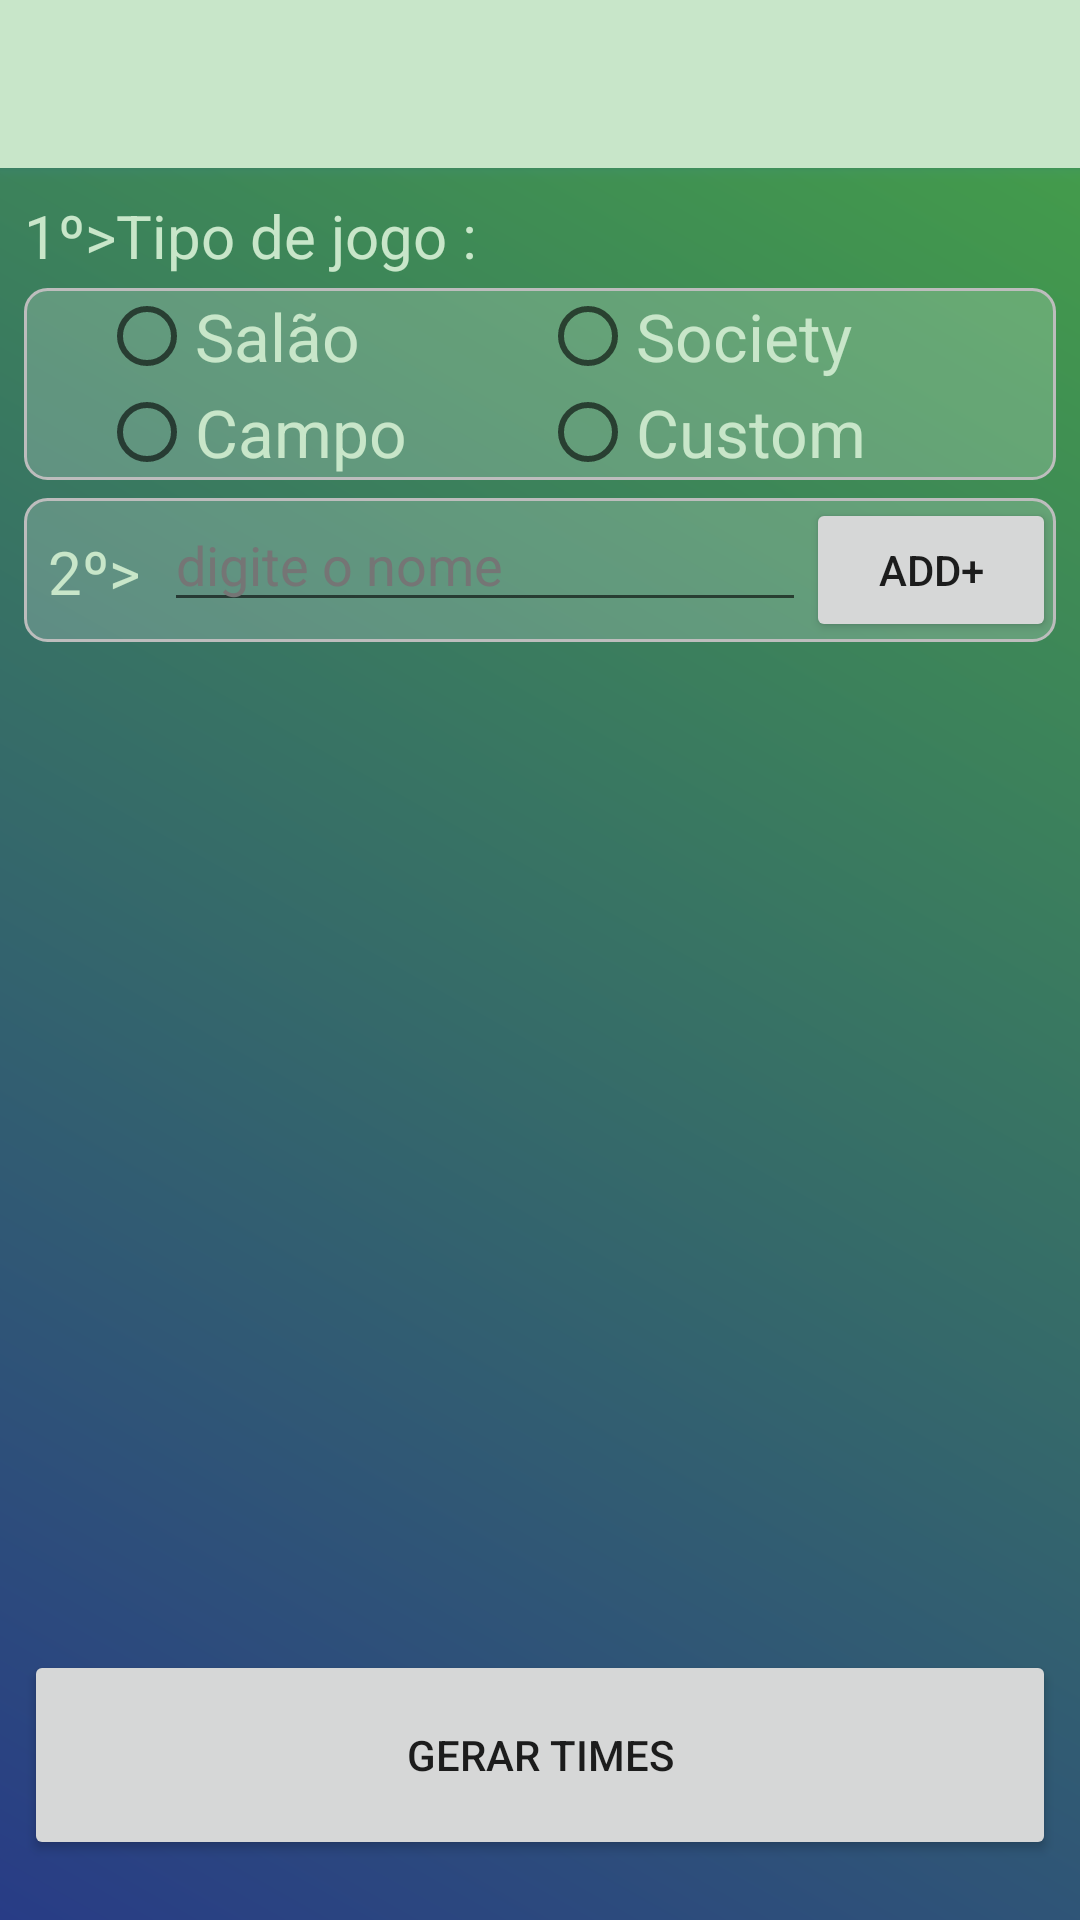

The Android layout XML behind this screen, and the referenced resources:
<!-- AndroidManifest.xml: application theme AppTheme -->
<!-- res/layout/activity_configuracao_times.xml -->
<?xml version="1.0" encoding="utf-8"?>
<RelativeLayout
    xmlns:android="http://schemas.android.com/apk/res/android"
    xmlns:app="http://schemas.android.com/apk/res-auto"
    xmlns:tools="http://schemas.android.com/tools"
    android:layout_width="match_parent"
    android:layout_height="match_parent"
    tools:context=".activity.ConfiguracaoTimes"
    android:background="@drawable/gradient_background">
    <include
        android:id="@+id/toolbarSettingsTeam"
        layout="@layout/toolbar" >

    </include>

    <TextView
        android:layout_below="@+id/toolbarSettingsTeam"
        android:id="@+id/txtTipoJogo"
        android:layout_width="wrap_content"
        android:layout_height="wrap_content"
        android:text="1º>Tipo de jogo :"
        android:textSize="@dimen/titulo"
        android:layout_marginTop="9dp"
        android:layout_marginHorizontal="8dp"
        android:textColor="@color/primary_light"/>

    <LinearLayout
        android:layout_width="match_parent"
        android:layout_height="wrap_content"
        android:layout_below="@+id/txtTipoJogo"
        android:layout_marginTop="4dp"
        android:layout_marginHorizontal="8dp"
        android:orientation="horizontal"
        android:paddingHorizontal="25dp"
        android:id="@+id/ll01"
        android:background="@drawable/background_button">

        <RadioGroup
            android:id="@+id/radioGroupTiposdeJogo"
            android:layout_width="match_parent"
            android:layout_height="wrap_content"
            android:layout_weight="1">

            <RadioButton
                android:id="@+id/rBtnSalao"
                android:layout_width="wrap_content"
                android:layout_height="wrap_content"
                android:layout_weight="1"
                android:text="Salão"
                android:textColor="@color/primary_light"
                android:textSize="@dimen/size_txt_radiobutton" />

            <RadioButton
                android:id="@+id/BtnCampo"
                android:layout_width="wrap_content"
                android:layout_height="wrap_content"
                android:layout_weight="1"
                android:text="Campo"
                android:textColor="@color/primary_light"
                android:textSize="@dimen/size_txt_radiobutton"/>

        </RadioGroup>

        <RadioGroup
            android:id="@+id/radioGroupTiposdeJogo2"
            android:layout_width="match_parent"
            android:layout_height="wrap_content"
            android:layout_weight="1"

            >

            <RadioButton
                android:id="@+id/rBtnSociety"
                android:layout_width="wrap_content"
                android:layout_height="wrap_content"
                android:layout_weight="1"
                android:textColor="@color/primary_light"
                android:text="Society"
                android:textSize="@dimen/size_txt_radiobutton"/>

            <RadioButton
                android:id="@+id/rBtnCustom"
                android:layout_width="wrap_content"
                android:layout_height="wrap_content"
                android:layout_weight="1"
                android:text="Custom "
                android:textColor="@color/primary_light"
                android:textSize="@dimen/size_txt_radiobutton"/>
        </RadioGroup>


    </LinearLayout>
    <LinearLayout
        android:layout_below="@id/ll01"
        android:id="@+id/ll02"
        android:layout_width="match_parent"
        android:layout_height="wrap_content"
        android:orientation="vertical"
        android:layout_marginHorizontal="8dp"
        android:layout_marginVertical="6dp"
        android:layout_above="@id/btnGerarTimes"
        >

        <LinearLayout
            android:id="@+id/ll01_btn"
            android:layout_width="match_parent"
            android:layout_height="wrap_content"
            android:orientation="horizontal"
            android:background="@drawable/background_button">
            <TextView
                android:id="@+id/txtSegundoPasso"
                android:layout_width="wrap_content"
                android:layout_height="wrap_content"
                android:text="2º>"
                android:textSize="@dimen/titulo"
                android:layout_marginTop="3dp"
                android:layout_marginHorizontal="8dp"
                android:textColor="@color/primary_light"
                />
            <EditText
                android:id="@+id/eTxtAddNome"
                android:layout_width="match_parent"
                android:layout_height="wrap_content"
                android:hint="digite o nome"
                android:textColorHint="@color/secondary_text"
                android:layout_weight="1"
                />
            <Button
                android:id="@+id/btnAddJogadores"
                android:layout_width="match_parent"
                android:layout_height="wrap_content"
                android:text="Add+"
                android:layout_weight="2"/>
         </LinearLayout>

        <ListView
            android:layout_marginVertical="6dp"
            android:id="@+id/listViewJogadoresAdd"
            android:layout_width="match_parent"
            android:layout_height="wrap_content"
            android:background="@drawable/background_button">

        </ListView>
    </LinearLayout>
    <Button
        android:layout_alignParentBottom="true"
        android:id="@+id/btnGerarTimes"
        android:layout_width="match_parent"
        android:layout_height="70dp"
        android:layout_marginBottom="20dp"
        android:layout_marginHorizontal="8dp"
        android:text="Gerar Times"/>



</RelativeLayout>
<!-- res/layout/toolbar.xml (included above) -->
<?xml version="1.0" encoding="utf-8"?>
<androidx.appcompat.widget.Toolbar

    android:layout_width="match_parent"
    android:layout_height="wrap_content"
    android:elevation="3dp"
    android:background="@color/primary_light"
    android:outlineSpotShadowColor="@color/accent"

    xmlns:android="http://schemas.android.com/apk/res/android">

</androidx.appcompat.widget.Toolbar>
<!-- resources referenced by this layout -->
<resources>
  <color name="accent">#448AFF</color>
  <color name="primary_light">#C8E6C9</color>
  <color name="secondary_text">#757575</color>
  <dimen name="size_txt_radiobutton">22sp</dimen>
  <dimen name="titulo">20sp</dimen>
  <!-- drawable background_button (drawable) -->
  <?xml version="1.0" encoding="utf-8"?>
  <shape
      android:shape="rectangle"
      xmlns:android="http://schemas.android.com/apk/res/android">
      <solid android:color="#33FFFFFF" ></solid>
      <corners android:radius="22px"></corners>
      <stroke android:width="1dp" android:color="@color/divider"></stroke>
  
  
  </shape>
  <!-- drawable gradient_background (drawable) -->
  <?xml version="1.0" encoding="utf-8"?>
  <shape
      xmlns:android="http://schemas.android.com/apk/res/android"
      android:shape="rectangle">
  
      <gradient
          android:startColor ="#283c86"
          android:endColor = "#45a247"
          android:angle="45"
          />
  
  
  
  </shape>
  <style name="AppTheme" parent="Theme.AppCompat.Light.NoActionBar">
          
          <item name="colorPrimary">@color/colorPrimary</item>
          <item name="colorPrimaryDark">@color/colorPrimaryDark</item>
          <item name="colorAccent">@color/colorAccent</item>
          <item name="actionMenuTextColor">@color/secondary_text</item>
          <item name="actionBarDivider">@color/divider</item>
      </style>
  <color name="divider">#BDBDBD</color>
  <color name="colorPrimary">#008577</color>
  <color name="colorPrimaryDark">#00574B</color>
  <color name="colorAccent">#D81B60</color>
</resources>
